Photos from the image-classification dataset "MTA_MidProject" in the GitHub repository AndyLee0310/MTA_MidProject. Its 3 classes are: paper, scissor, stone.

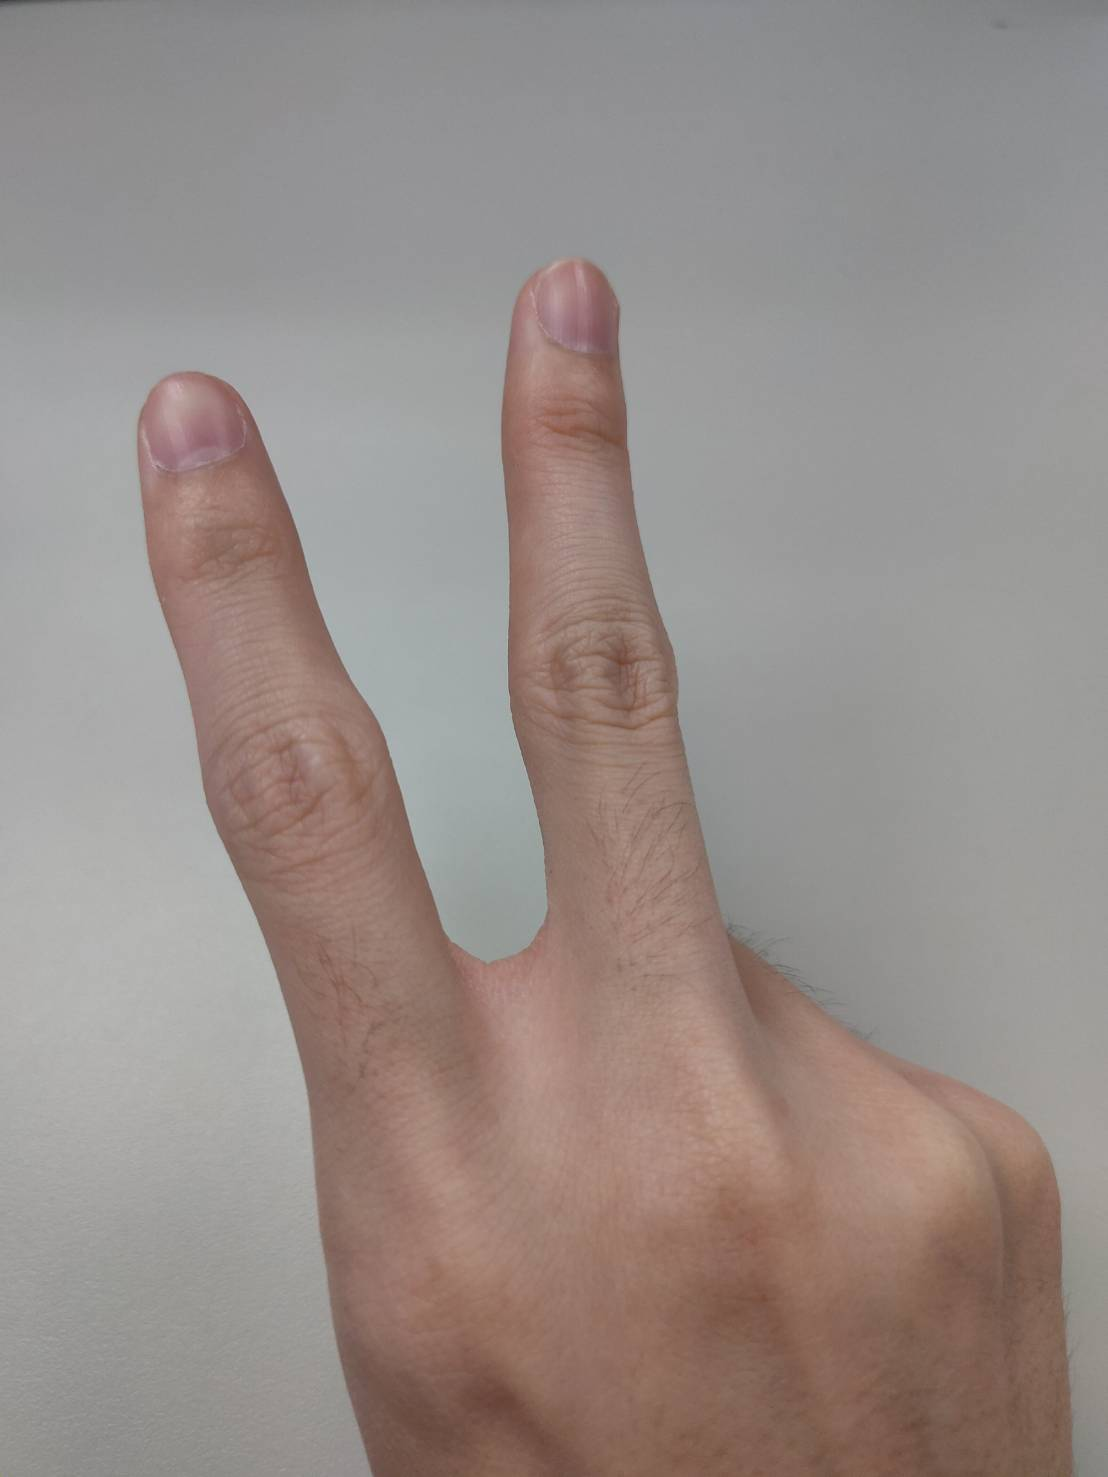
Label: scissor

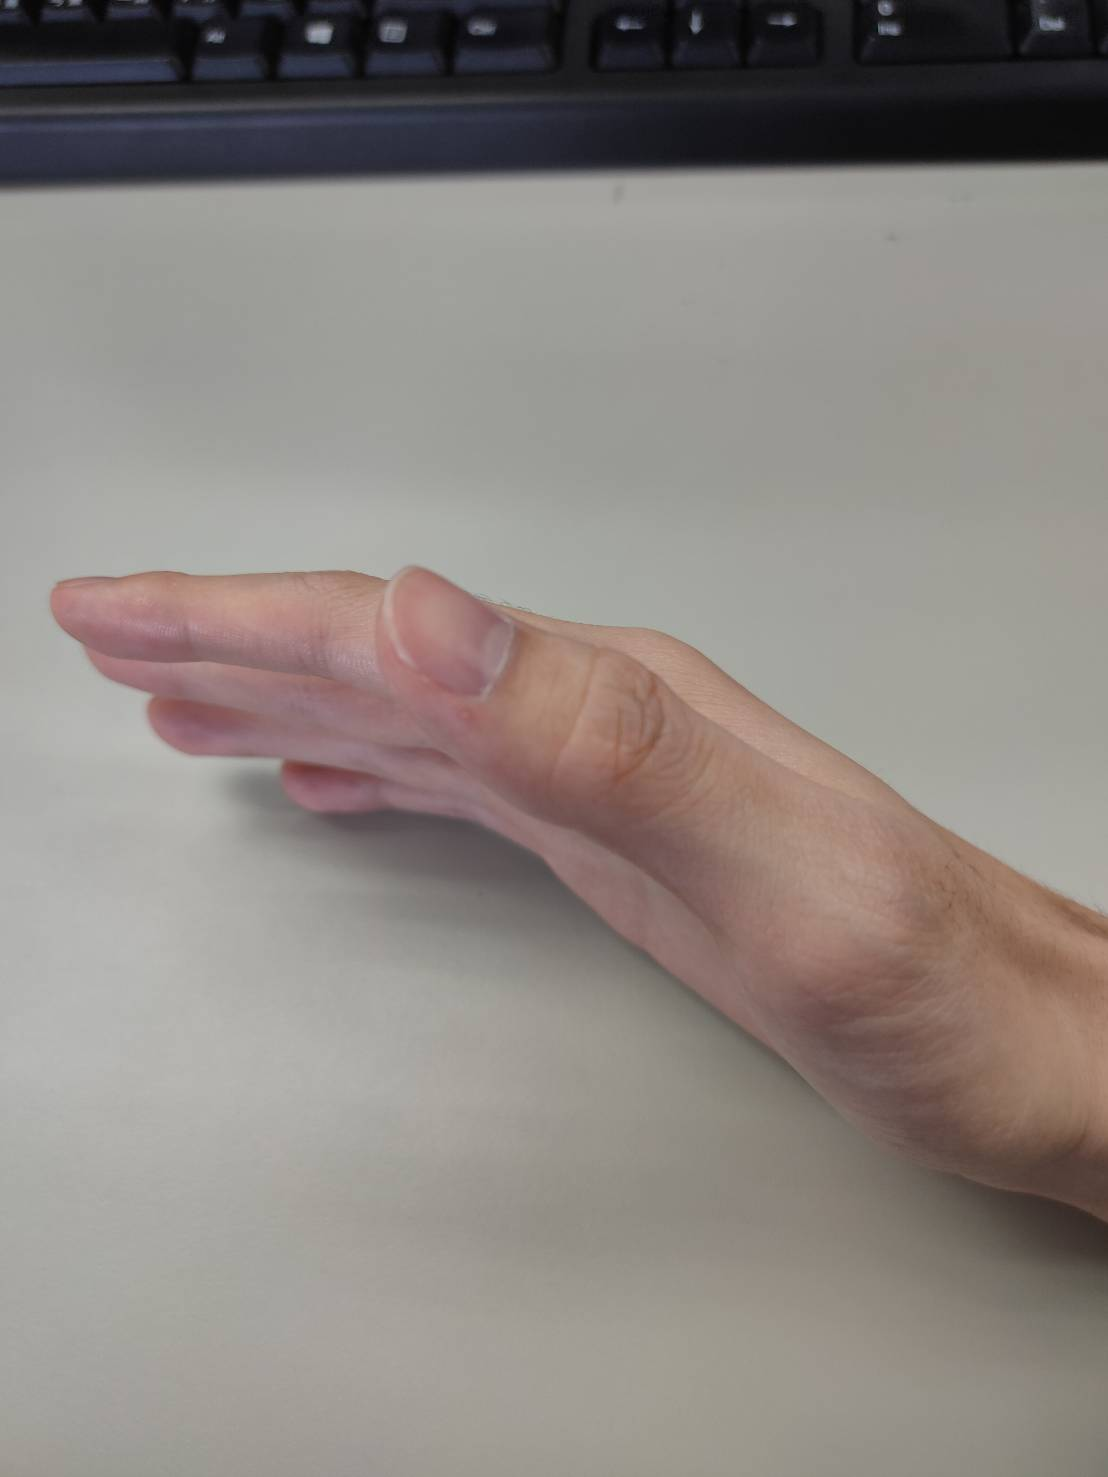
Label: paper

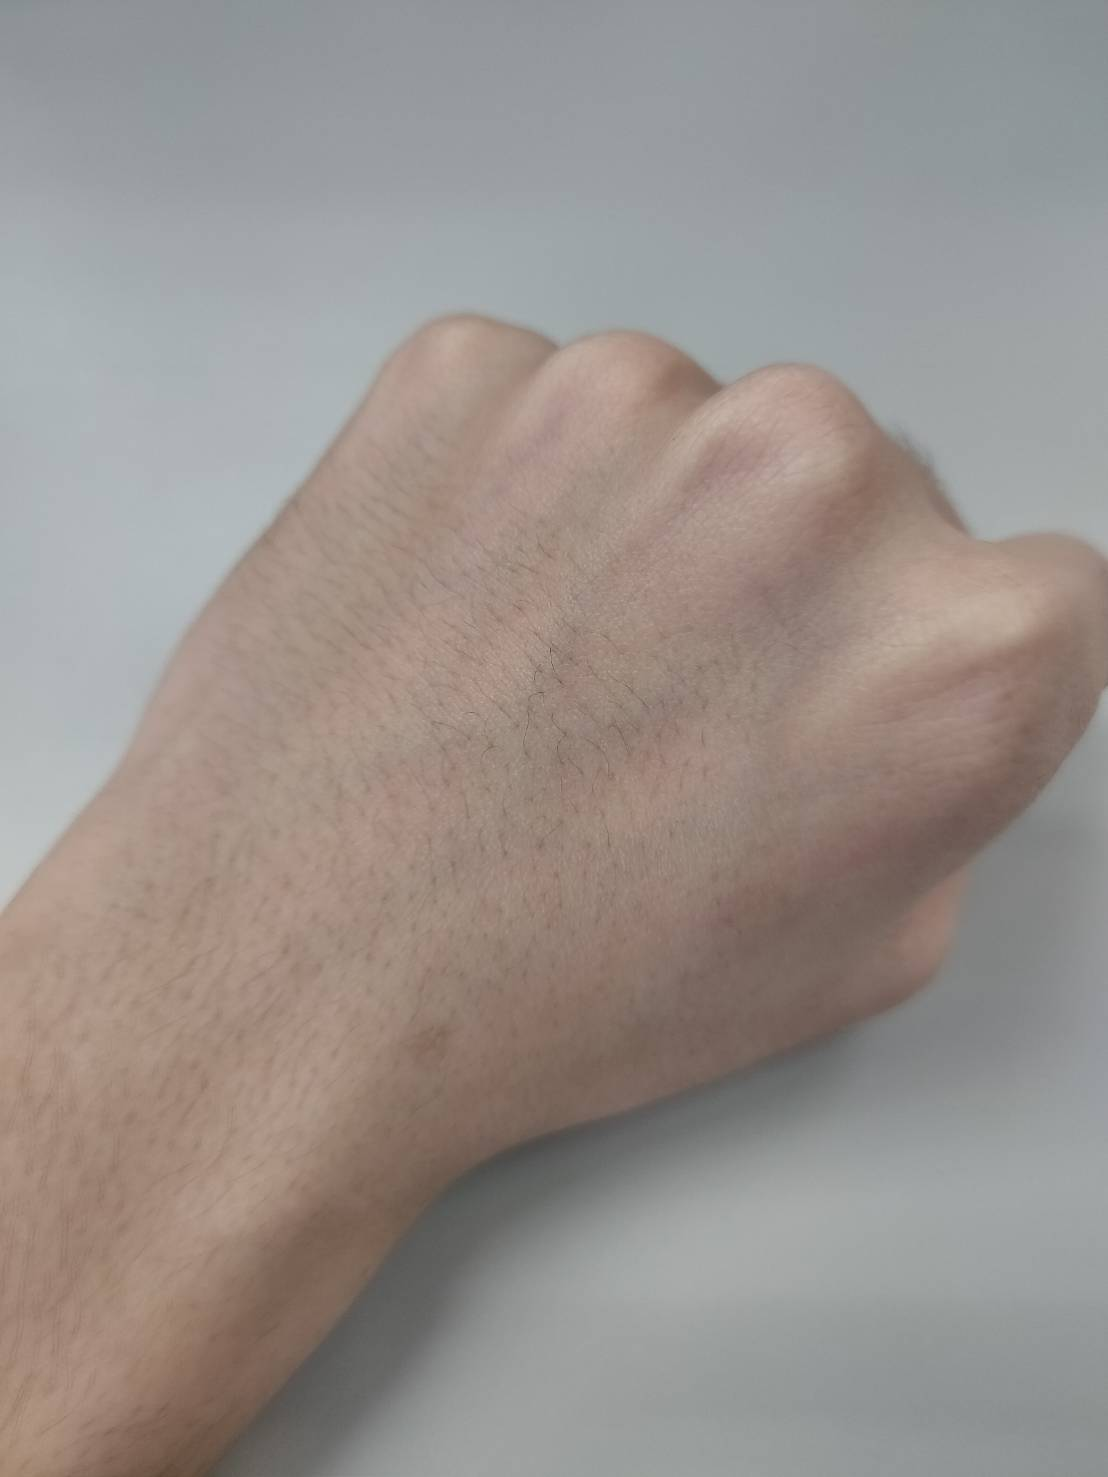
Label: stone

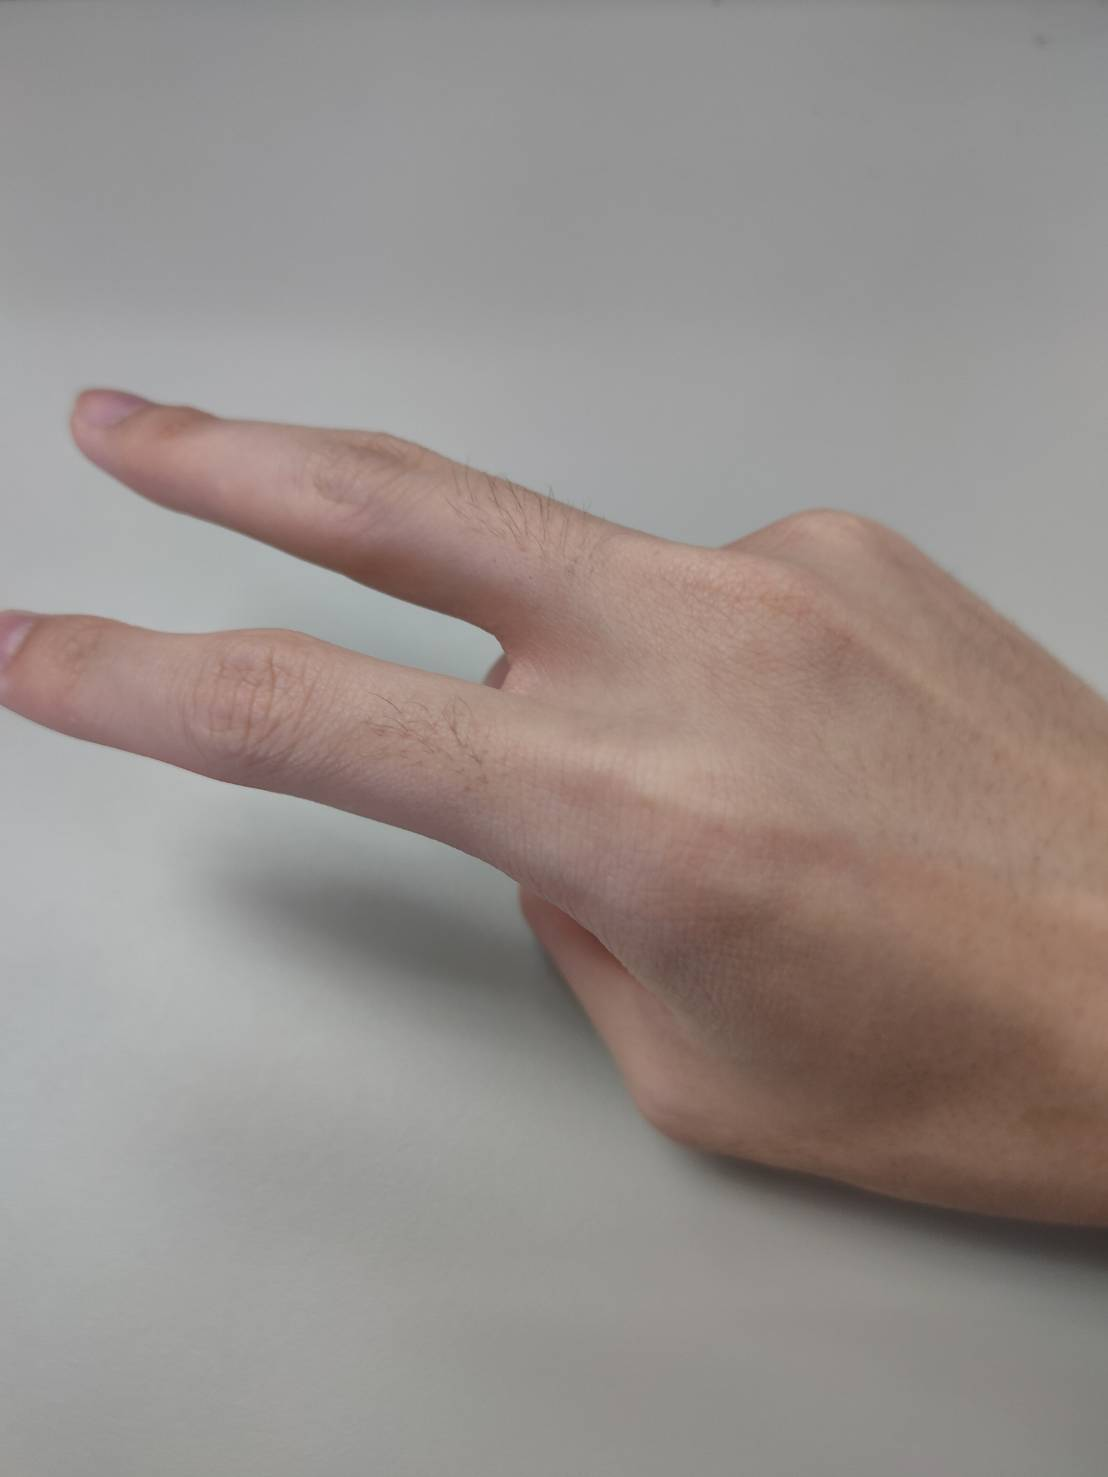
Label: scissor

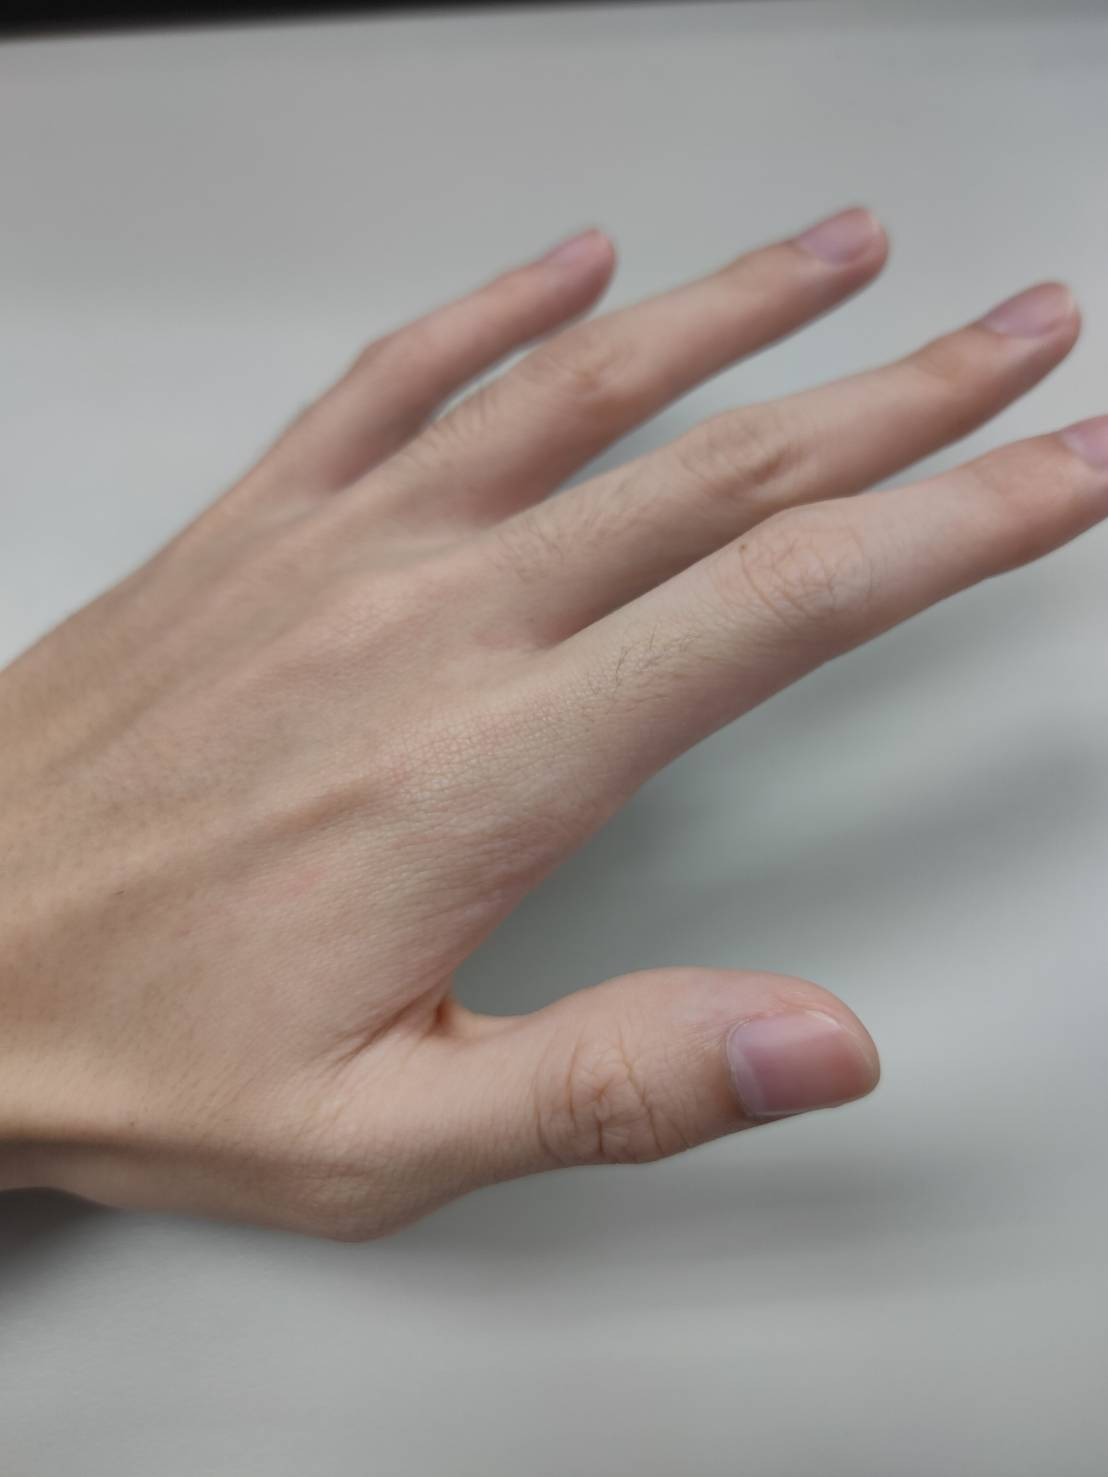
Label: paper

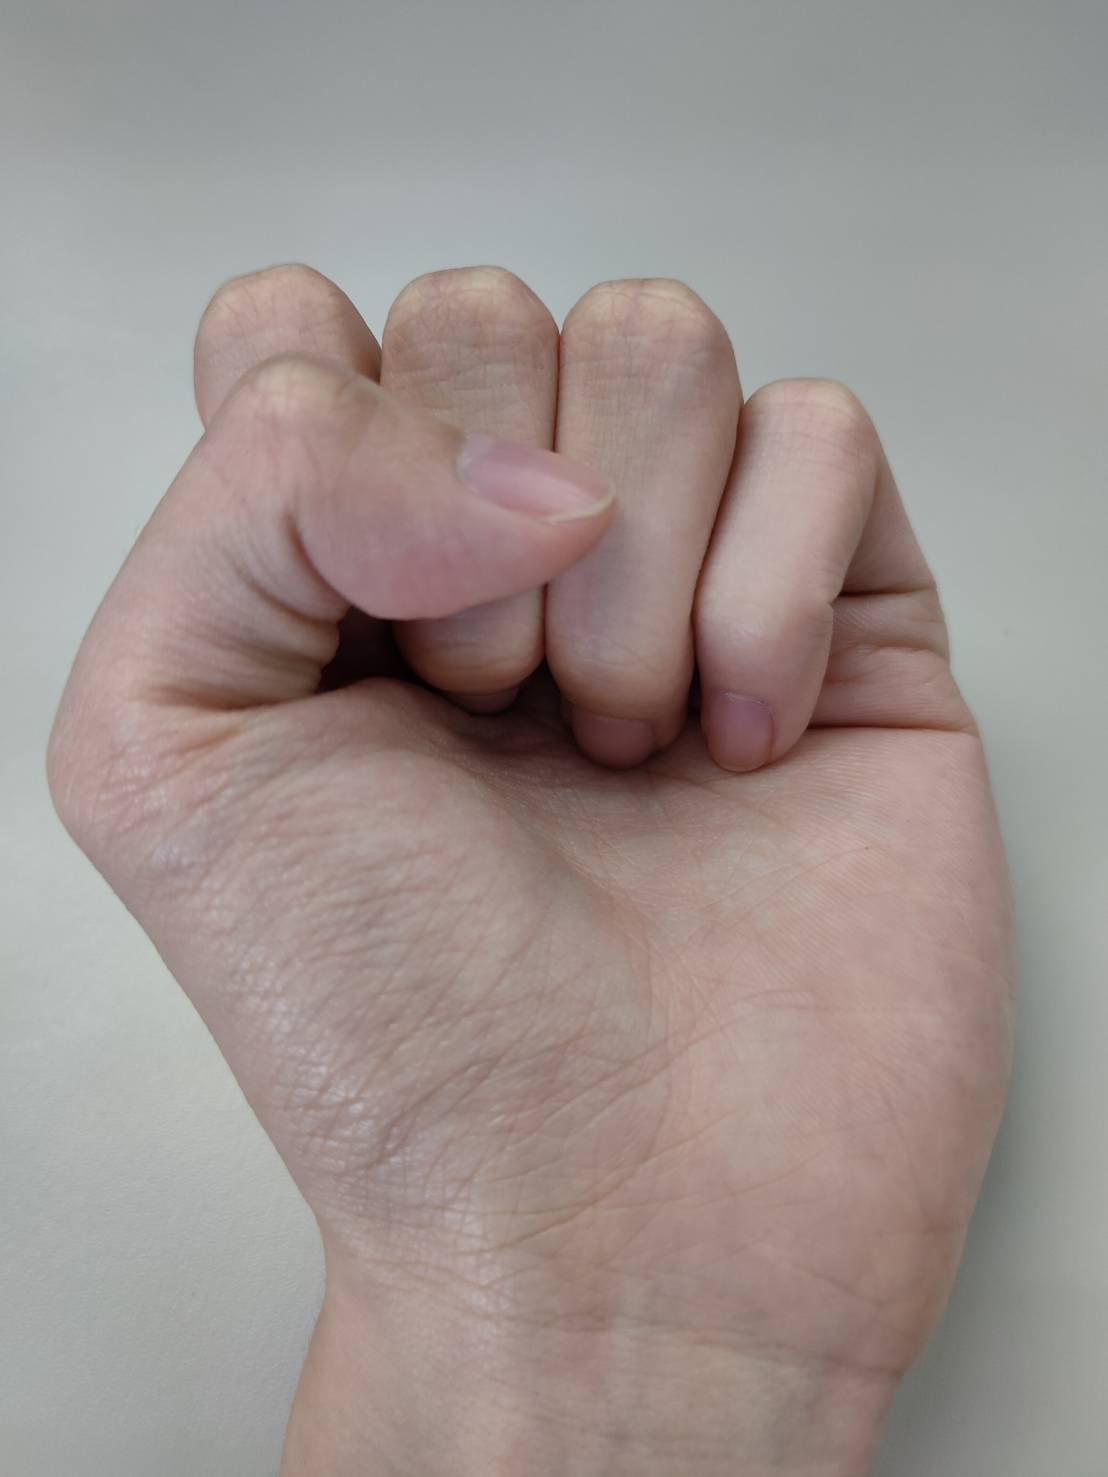
Label: stone
